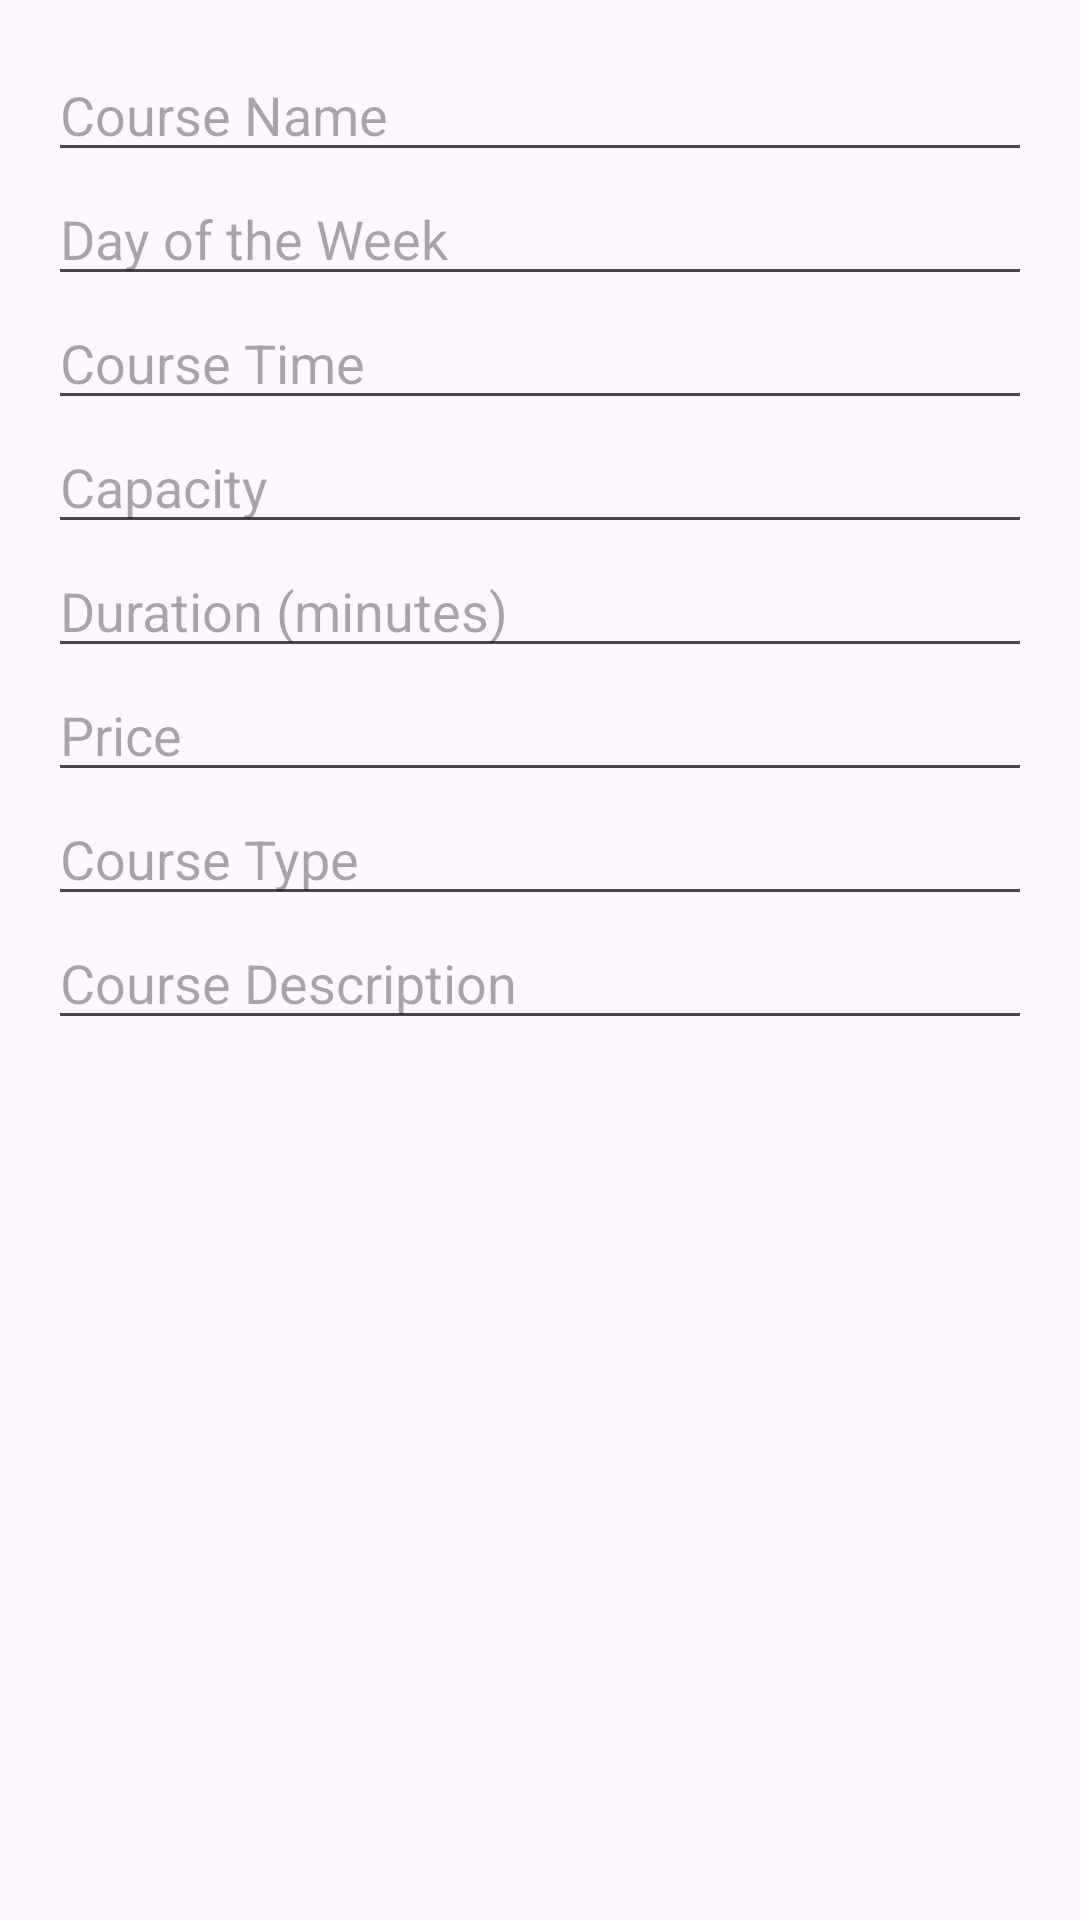

Produce the Android XML layout that renders to this screen, including the resource entries it uses.
<!-- AndroidManifest.xml: application theme Theme.AdminJava -->
<!-- res/layout/dialog_edit_course.xml -->
<LinearLayout
    xmlns:android="http://schemas.android.com/apk/res/android"
    android:layout_width="match_parent"
    android:layout_height="wrap_content"
    android:orientation="vertical"
    android:padding="16dp">


    <EditText
        android:id="@+id/edtCourseName"
        android:layout_width="match_parent"
        android:layout_height="wrap_content"
        android:hint="Course Name" />

    <EditText
        android:id="@+id/edtCourseDayOfWeek"
        android:layout_width="match_parent"
        android:layout_height="wrap_content"
        android:hint="Day of the Week" />

    <EditText
        android:id="@+id/edtCourseTime"
        android:layout_width="match_parent"
        android:layout_height="wrap_content"
        android:hint="Course Time" />

    <EditText
        android:id="@+id/edtCourseCapacity"
        android:layout_width="match_parent"
        android:layout_height="wrap_content"
        android:hint="Capacity"
        android:inputType="number" />

    <EditText
        android:id="@+id/edtCourseDuration"
        android:layout_width="match_parent"
        android:layout_height="wrap_content"
        android:hint="Duration (minutes)"
        android:inputType="number" />

    <EditText
        android:id="@+id/edtCoursePrice"
        android:layout_width="match_parent"
        android:layout_height="wrap_content"
        android:hint="Price"
        android:inputType="numberDecimal" />

    <EditText
        android:id="@+id/edtCourseType"
        android:layout_width="match_parent"
        android:layout_height="wrap_content"
        android:hint="Course Type" />

    <EditText
        android:id="@+id/edtCourseDescription"
        android:layout_width="match_parent"
        android:layout_height="wrap_content"
        android:hint="Course Description" />

</LinearLayout>
<!-- resources referenced by this layout -->
<resources>
  <style name="Theme.AdminJava" parent="Base.Theme.AdminJava" />
  <style name="Base.Theme.AdminJava" parent="Theme.Material3.DayNight.NoActionBar">
          
          
      </style>
</resources>
